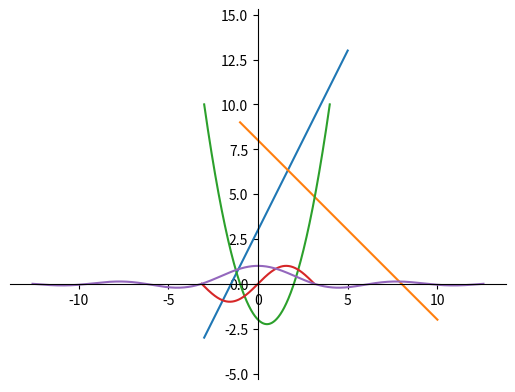

Generate this figure with matplotlib:
import numpy as np
import matplotlib.pyplot as plt

def get_x_plot(min_x, max_x, num_points):
    x_plot = np.linspace(min_x,max_x,num_points)
    return x_plot


def get_y_plot(x,f):
    f_vectorized = np.vectorize(f)
    y_plot = f_vectorized(x)
    return y_plot

def draw_plot(x_plot, y_plot):
    plt.plot(x_plot, y_plot)
    ax = plt.gca()
    ax.spines["bottom"].set_position("zero")
    ax.spines["left"].set_position("zero")
    ax.spines["top"].set_visible(False)
    ax.spines["right"].set_visible(False)
    plt.axis('equal')
    plt.show()

def plot_math_function(f, min_x, max_x, num_points):
    x_plot = get_x_plot(min_x, max_x, num_points)
    y_plot = get_y_plot(x_plot,f)
    draw_plot ( x_plot, y_plot )

plot_math_function(lambda x: 2 * x + 3, -3, 5, 1000)
plot_math_function(lambda x: -x + 8, -1, 10, 1000)
plot_math_function(lambda x: x**2 - x - 2, -3, 4, 1000)
plot_math_function(lambda x: np.sin(x), -np.pi, np.pi, 1000)
plot_math_function(lambda x: np.sin(x) / x, -4 * np.pi, 4 * np.pi, 1000)